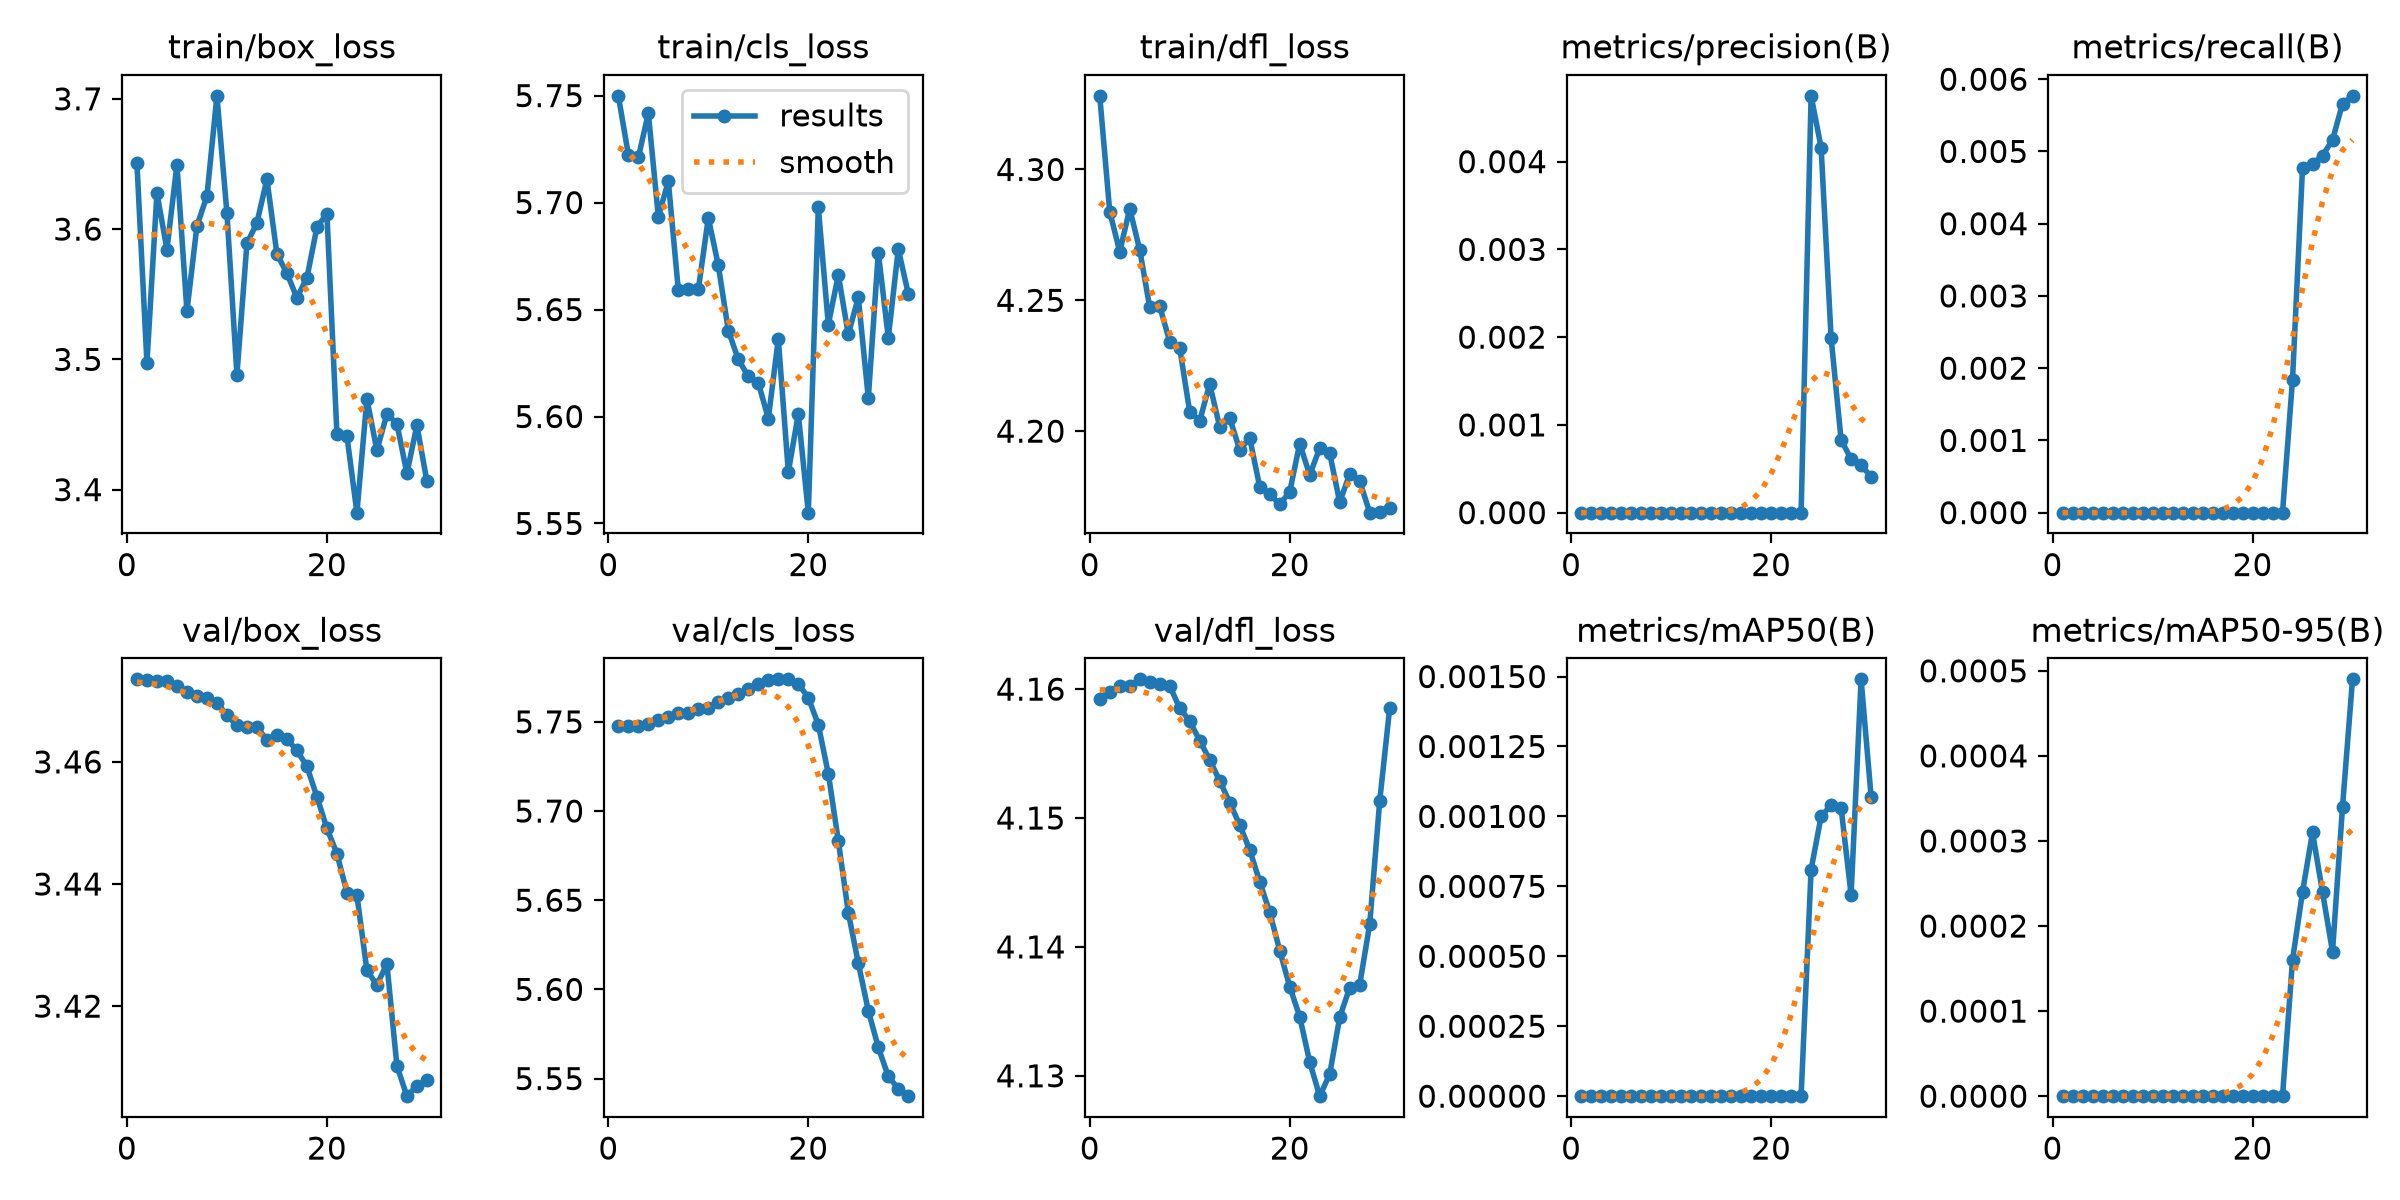

The table this chart was drawn from, first rows:
epoch, time, train/box_loss, train/cls_loss, train/dfl_loss, metrics/precision(B), metrics/recall(B), metrics/mAP50(B), metrics/mAP50-95(B), val/box_loss, val/cls_loss, val/dfl_loss, lr/pg0, lr/pg1, lr/pg2
1, 2.786, 3.65, 5.75, 4.328, 0, 0, 0, 0, 3.474, 5.748, 4.159, 8.33e-06, 8.33e-06, 8.33e-06
2, 5.019, 3.497, 5.722, 4.284, 0, 0, 0, 0, 3.473, 5.748, 4.16, 1.72609e-05, 1.72609e-05, 1.72609e-05
3, 7.158, 3.628, 5.721, 4.269, 0, 0, 0, 0, 3.473, 5.748, 4.16, 2.55636e-05, 2.55636e-05, 2.55636e-05
4, 9.276, 3.584, 5.742, 4.285, 0, 0, 0, 0, 3.473, 5.749, 4.16, 3.32379e-05, 3.32379e-05, 3.32379e-05
5, 11.47, 3.649, 5.693, 4.269, 0, 0, 0, 0, 3.472, 5.751, 4.161, 4.02839e-05, 4.02839e-05, 4.02839e-05
6, 13.39, 3.537, 5.71, 4.247, 0, 0, 0, 0, 3.472, 5.753, 4.161, 4.67016e-05, 4.67016e-05, 4.67016e-05
7, 15.4, 3.602, 5.659, 4.248, 0, 0, 0, 0, 3.471, 5.755, 4.16, 5.24909e-05, 5.24909e-05, 5.24909e-05
8, 17.32, 3.625, 5.66, 4.234, 0, 0, 0, 0, 3.47, 5.755, 4.16, 5.76519e-05, 5.76519e-05, 5.76519e-05
9, 19.47, 3.702, 5.659, 4.232, 0, 0, 0, 0, 3.47, 5.757, 4.159, 6.21846e-05, 6.21846e-05, 6.21846e-05
10, 21.48, 3.612, 5.693, 4.207, 0, 0, 0, 0, 3.468, 5.758, 4.158, 6.6089e-05, 6.6089e-05, 6.6089e-05
11, 23.62, 3.488, 5.671, 4.204, 0, 0, 0, 0, 3.466, 5.761, 4.156, 6.93651e-05, 6.93651e-05, 6.93651e-05
12, 25.65, 3.589, 5.64, 4.218, 0, 0, 0, 0, 3.466, 5.764, 4.155, 7.20129e-05, 7.20129e-05, 7.20129e-05
13, 27.71, 3.605, 5.627, 4.202, 0, 0, 0, 0, 3.466, 5.766, 4.153, 7.1876e-05, 7.1876e-05, 7.1876e-05
14, 29.69, 3.638, 5.619, 4.205, 0, 0, 0, 0, 3.464, 5.768, 4.151, 6.7949e-05, 6.7949e-05, 6.7949e-05
15, 31.74, 3.581, 5.616, 4.193, 0, 0, 0, 0, 3.464, 5.771, 4.149, 6.4022e-05, 6.4022e-05, 6.4022e-05
16, 33.71, 3.566, 5.599, 4.197, 0, 0, 0, 0, 3.464, 5.773, 4.148, 6.0095e-05, 6.0095e-05, 6.0095e-05
17, 35.73, 3.547, 5.636, 4.179, 0, 0, 0, 0, 3.462, 5.774, 4.145, 5.6168e-05, 5.6168e-05, 5.6168e-05
18, 37.76, 3.563, 5.574, 4.176, 0, 0, 0, 0, 3.459, 5.774, 4.143, 5.2241e-05, 5.2241e-05, 5.2241e-05
19, 39.77, 3.601, 5.601, 4.172, 0, 0, 0, 0, 3.454, 5.771, 4.14, 4.8314e-05, 4.8314e-05, 4.8314e-05
20, 41.83, 3.612, 5.555, 4.177, 0, 0, 0, 0, 3.449, 5.764, 4.137, 4.4387e-05, 4.4387e-05, 4.4387e-05
21, 44.47, 3.443, 5.698, 4.195, 0, 0, 0, 0, 3.445, 5.748, 4.135, 4.046e-05, 4.046e-05, 4.046e-05
22, 46.5, 3.441, 5.643, 4.183, 0, 0, 0, 0, 3.439, 5.721, 4.131, 3.6533e-05, 3.6533e-05, 3.6533e-05
23, 48.61, 3.382, 5.666, 4.194, 0, 0, 0, 0, 3.438, 5.683, 4.128, 3.2606e-05, 3.2606e-05, 3.2606e-05
24, 50.92, 3.47, 5.638, 4.191, 0.00475, 0.00184, 0.00081, 0.00016, 3.426, 5.643, 4.13, 2.8679e-05, 2.8679e-05, 2.8679e-05
25, 53.03, 3.43, 5.656, 4.173, 0.00416, 0.00477, 0.001, 0.00024, 3.423, 5.615, 4.135, 2.4752e-05, 2.4752e-05, 2.4752e-05
26, 55.33, 3.458, 5.609, 4.184, 0.00199, 0.00483, 0.00104, 0.00031, 3.427, 5.588, 4.137, 2.0825e-05, 2.0825e-05, 2.0825e-05
27, 57.49, 3.451, 5.677, 4.181, 0.00083, 0.00494, 0.00103, 0.00024, 3.41, 5.567, 4.137, 1.6898e-05, 1.6898e-05, 1.6898e-05
28, 59.64, 3.412, 5.637, 4.169, 0.00061, 0.00516, 0.00072, 0.00017, 3.405, 5.551, 4.142, 1.2971e-05, 1.2971e-05, 1.2971e-05
29, 61.72, 3.449, 5.678, 4.169, 0.00054, 0.00566, 0.00149, 0.00034, 3.407, 5.544, 4.151, 9.044e-06, 9.044e-06, 9.044e-06
30, 63.88, 3.406, 5.657, 4.171, 0.00041, 0.00577, 0.00107, 0.00049, 3.408, 5.54, 4.159, 5.117e-06, 5.117e-06, 5.117e-06
